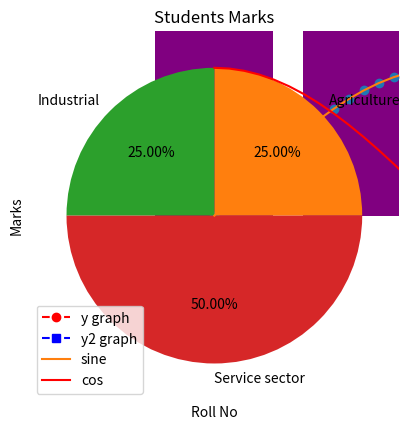
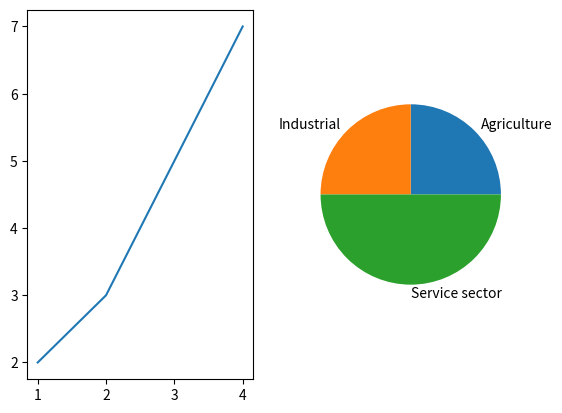
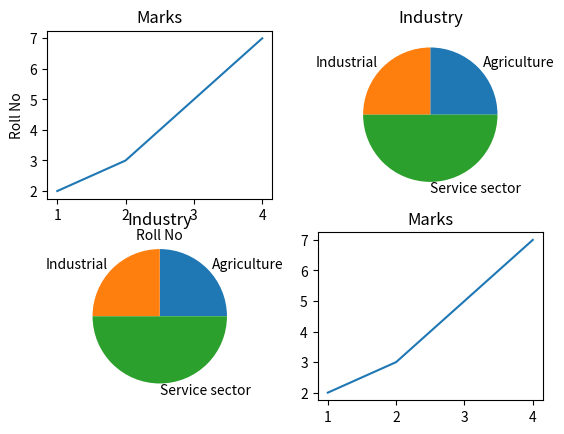

These charts were generated, in order, by the following Python code:

import matplotlib.pyplot as plt
import numpy as np

x=[1,2,3,4,5,6,7]
y=[10,22,35,40,32,17,78]

plt.plot(x,y)
plt.title('Students Marks')
plt.xlabel('Roll No')
plt.ylabel('Marks')
# plt.plot(x,y,color='#FF5733',linestyle='--',marker='s')

# color = red,purple,yellow, #FF5733

# marker=
# 'o' -->circle
# 's' -->square
# '^' --> triangle up
# 'v' --> Triangle down
# '*' --> star
# '+' --> plus
# 'x' --> cross
# 'd' --> diamond
# 'p' --> pentagon

# linestyles =
# '-' --> solid (by default)
# '--' --> dashed
# '-.' --> dashdot
# ':' --> dotted

# shortcut --> works only for straight colors like red, purple etc..
plt.plot(x,y,'ro--',label='y graph') #color marker linestyle
# label is used to identify a particular plot

# multiple plots on same graph
y2=[i*2 for i in y]
plt.plot(x,y2,'bs--',label='y2 graph')

plt.legend() #--> to show labels in graph (by default location is upper left)
# we can change location of labels using below
# plt.legend(loc='lower right')


# sine plot
a=np.linspace(0,10,100)
b=np.sin(a)
c=np.cos(a)
plt.plot(a,b,label='sine')

# cos plot
plt.plot(a,c,color='red',label='cos')
plt.legend() # for label

# Bar graph

names=['Pooji','Chinnu','Nani']
marks = [60,75,95]
plt.bar(names,marks, color='purple')

# Scatter plot -->it consists only points, doesnot joint points

d=np.linspace(0,10,100)
e=np.sin(d)
plt.scatter(d,e)

# pie chart

industry = ["Agriculture", "Industrial", "Service sector"]
values = [25,25,50]
plt.pie(x=values,labels=industry,autopct='%1.2f%%')
plt.savefig('Sectordp.png') #--> it is used to save above pie chart as image

# sub plots: It is used to represent more plots separately in single graph
# It returns 2 values (fig and arr)
m=[1,2,3,4]
n=[2,3,5,7]

industry = ["Agriculture", "Industrial", "Service sector"]
values = [25,25,50]

fig,arr=plt.subplots(1,2) # 1 row and 2 cols
arr[0].plot(m,n) #in 0th col
arr[1].pie(x=values,labels=industry) #in 1st col

#  for multiple rows and cols
fig,arr=plt.subplots(2,2)
arr[0][0].plot(m,n)
arr[0][0].set_title('Marks') #--> gives title to each graph
arr[0][0].set_xlabel('Roll No')
arr[0][0].set_ylabel('Roll No')

arr[0][1].pie(x=values,labels=industry) 
arr[0][1].set_title('Industry')

arr[1][0].pie(x=values,labels=industry) 
arr[1][0].set_title('Industry')

arr[1][1].plot(m,n)
arr[1][1].set_title('Marks')

# plt.figure(figsize=(9,9)) --> To adjust the size of a plot

plt.show()
